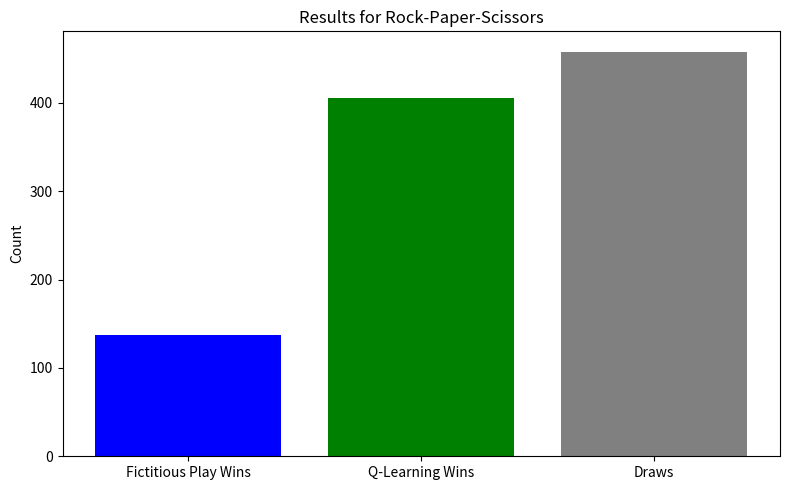

Source code (Python):
import numpy as np
import matplotlib.pyplot as plt

# Define the payoff matrix for Rock-Paper-Scissors
PAYOFF_MATRIX = np.array([
    [0, -1, 1],  # Rock
    [1, 0, -1],  # Paper
    [-1, 1, 0]   # Scissors
])

class FictitiousPlay:
    def __init__(self, n_actions):
        self.n_actions = n_actions
        self.strategy = np.ones(n_actions) / n_actions  # Start with uniform strategy
        self.history = np.zeros(n_actions)  # Track opponent actions

    def update(self, opponent_action):
        self.history[opponent_action] += 1
        self.strategy = self.history / np.sum(self.history)

    def choose_action(self):
        return np.random.choice(range(self.n_actions), p=self.strategy)

class QLearning:
    def __init__(self, n_actions, alpha=0.1, gamma=0.9, epsilon=0.1):
        self.n_actions = n_actions
        self.q_table = np.zeros(n_actions)
        self.alpha = alpha  # Learning rate
        self.gamma = gamma  # Discount factor
        self.epsilon = epsilon  # Exploration rate

    def choose_action(self):
        if np.random.rand() < self.epsilon:
            return np.random.choice(range(self.n_actions))  # Explore
        return np.argmax(self.q_table)  # Exploit

    def update(self, action, reward):
        best_next_q = np.max(self.q_table)
        self.q_table[action] += self.alpha * (reward + self.gamma * best_next_q - self.q_table[action])

# Simulation parameters
episodes = 1000
n_actions = 3  # Rock, Paper, Scissors

# Initialize agents
fp_agent = FictitiousPlay(n_actions)
ql_agent = QLearning(n_actions)

# Tracking results
fp_wins, ql_wins, draws = 0, 0, 0

for episode in range(episodes):
    # Agents choose actions
    fp_action = fp_agent.choose_action()
    ql_action = ql_agent.choose_action()

    # Determine rewards
    reward_fp = PAYOFF_MATRIX[fp_action, ql_action]
    reward_ql = -reward_fp  # Zero-sum

    # Update agents
    fp_agent.update(ql_action)
    ql_agent.update(ql_action, reward_ql)

    # Track outcomes
    if reward_fp > 0:
        fp_wins += 1
    elif reward_fp < 0:
        ql_wins += 1
    else:
        draws += 1

# Results
print("Results after", episodes, "episodes:")
print(f"Fictitious Play wins: {fp_wins}")
print(f"Q-Learning wins: {ql_wins}")
print(f"Draws: {draws}")

# Data For Prisoners Dilemma
results = {
    "Fictitious Play Wins": fp_wins,
    "Q-Learning Wins": ql_wins,
    "Draws": draws
}

# Output Figures
plt.figure(figsize=(8, 5))
plt.bar(list(results.keys()), list(results.values()), color=['blue', 'green', 'gray'])
plt.title("Results for Rock-Paper-Scissors")
plt.ylabel("Count")
plt.tight_layout()
plt.savefig("rps_results.png")
plt.close()

print("Figures generated and saved as 'rps_results.png'.")
